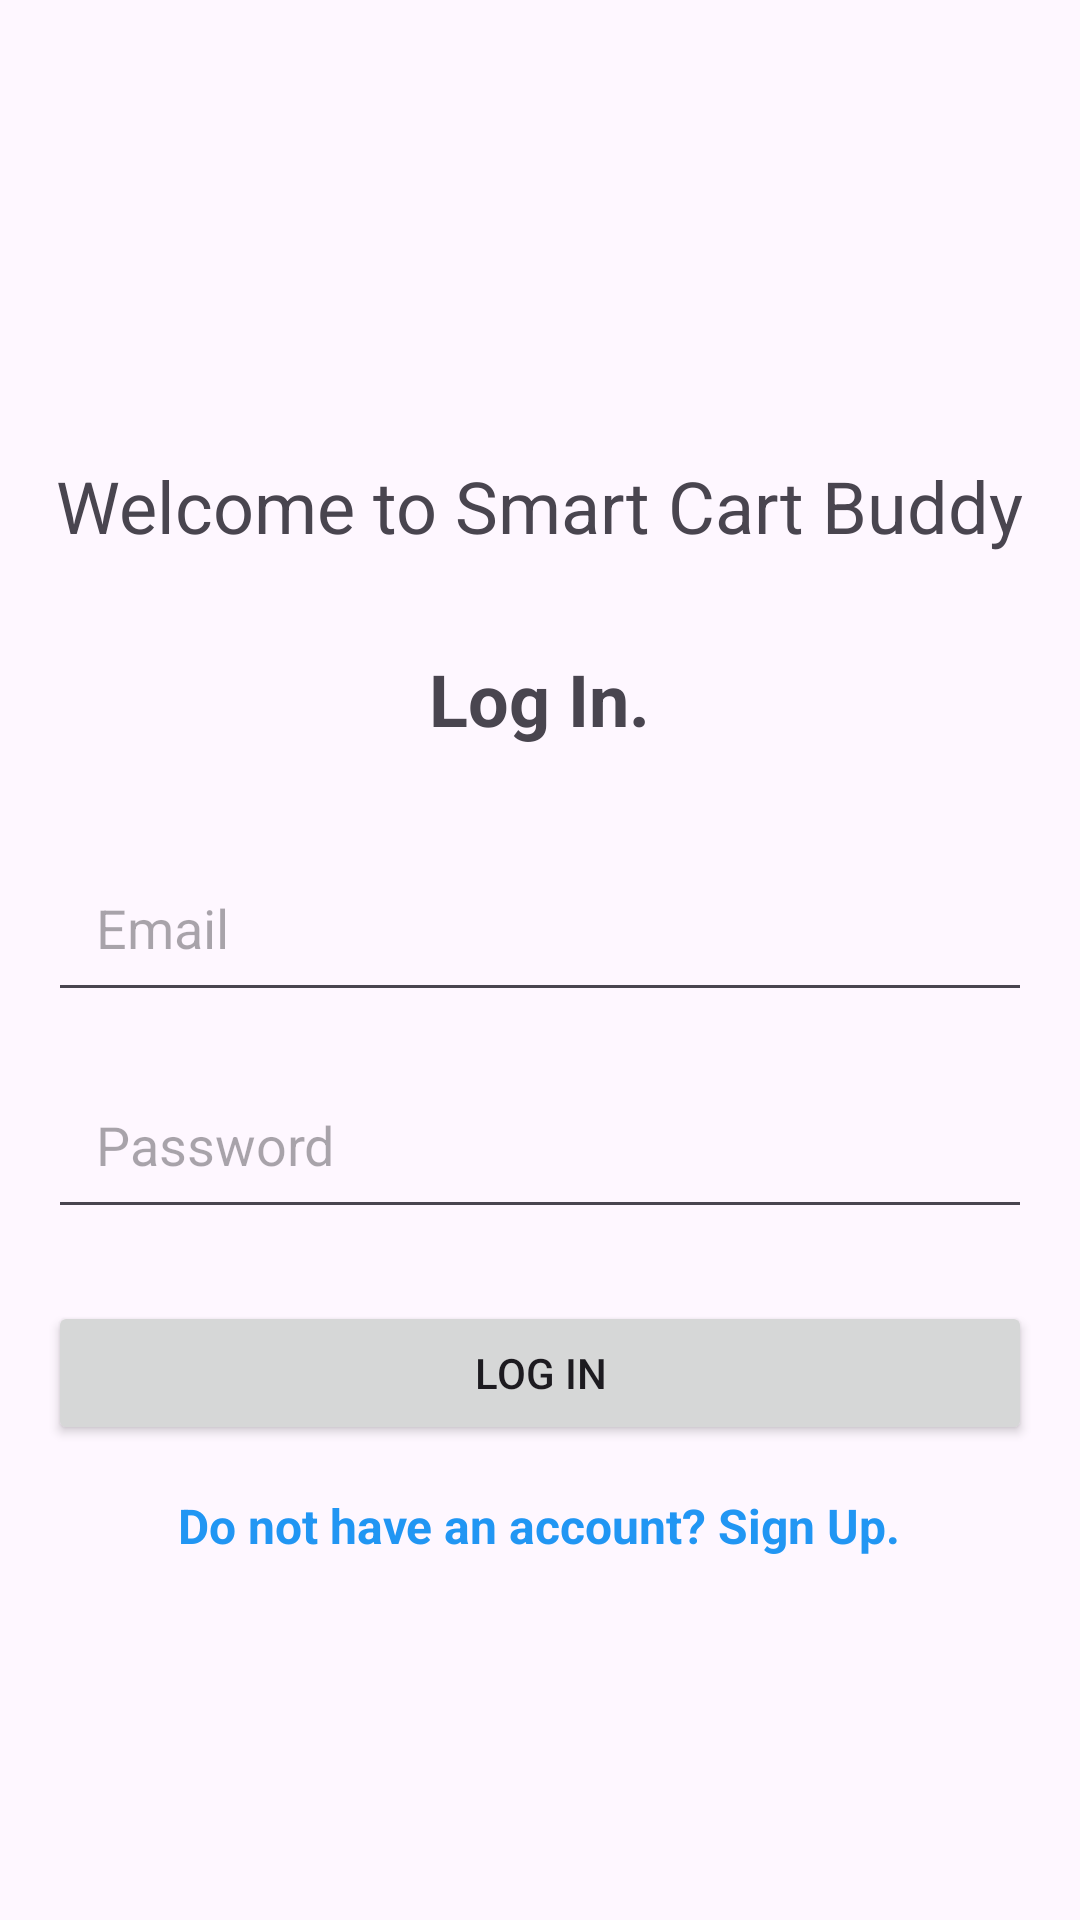

Layout XML and referenced resources for this Android screen:
<!-- AndroidManifest.xml: application theme Theme.SmartCartBuddy -->
<!-- res/layout/activity_log_in.xml -->
<?xml version="1.0" encoding="utf-8"?>
<LinearLayout xmlns:android="http://schemas.android.com/apk/res/android"
    android:layout_width="match_parent"
    android:layout_height="match_parent"
    android:orientation="vertical"
    android:padding="16dp"
    android:gravity="center"
    android:layout_gravity="center">


    <TextView
        android:layout_width="wrap_content"
        android:layout_height="wrap_content"
        android:layout_marginTop="32dp"
        android:text="Welcome to Smart Cart Buddy"
        android:textSize="24sp"
        android:textStyle="normal" />

    <TextView
        android:layout_width="wrap_content"
        android:layout_height="wrap_content"
        android:layout_marginTop="32dp"
        android:text="Log In."
        android:textSize="24sp"
        android:textStyle="bold" />

    <EditText
        android:id="@+id/editTextEmail"
        android:layout_width="match_parent"
        android:layout_height="wrap_content"
        android:layout_marginTop="32dp"
        android:hint="Email"
        android:inputType="textEmailAddress"
        android:padding="16dp" />

    <EditText
        android:id="@+id/editTextPassword"
        android:layout_width="match_parent"
        android:layout_height="wrap_content"
         android:layout_marginTop="16dp"
        android:hint="Password"
        android:inputType="textPassword"
        android:padding="16dp" />

    <Button
        android:id="@+id/buttonSignIn"
        android:layout_width="match_parent"
        android:layout_height="wrap_content"
         android:layout_marginTop="24dp"
        android:text="Log In"
        android:onClick="signInUser" />

    <TextView
        android:layout_width="wrap_content"
        android:layout_height="wrap_content"
        android:layout_marginTop="16dp"
        android:clickable="true"
        android:onClick="register"
        android:text="Do not have an account? Sign Up."
        android:textColor="#2196F3"
        android:textSize="16sp"
        android:textStyle="bold" />

</LinearLayout>
<!-- resources referenced by this layout -->
<resources>
  <style name="Theme.SmartCartBuddy" parent="Base.Theme.SmartCartBuddy">
          <item name="android:buttonStyle">@style/ButtonTheme</item>
          <item name="buttonStyle">@style/ButtonTheme</item>
      </style>
  <style name="Base.Theme.SmartCartBuddy" parent="Theme.Material3.DayNight.NoActionBar">
          
          
      </style>
  <style name="ButtonTheme" parent="android:Widget.Button">
          <item name="android:textColor">@android:color/black</item>
          <item name="android:background">@android:color/darker_gray</item>
          <item name="android:typeface">monospace</item>
          <item name="android:textSize">32sp</item>
      </style>
</resources>
